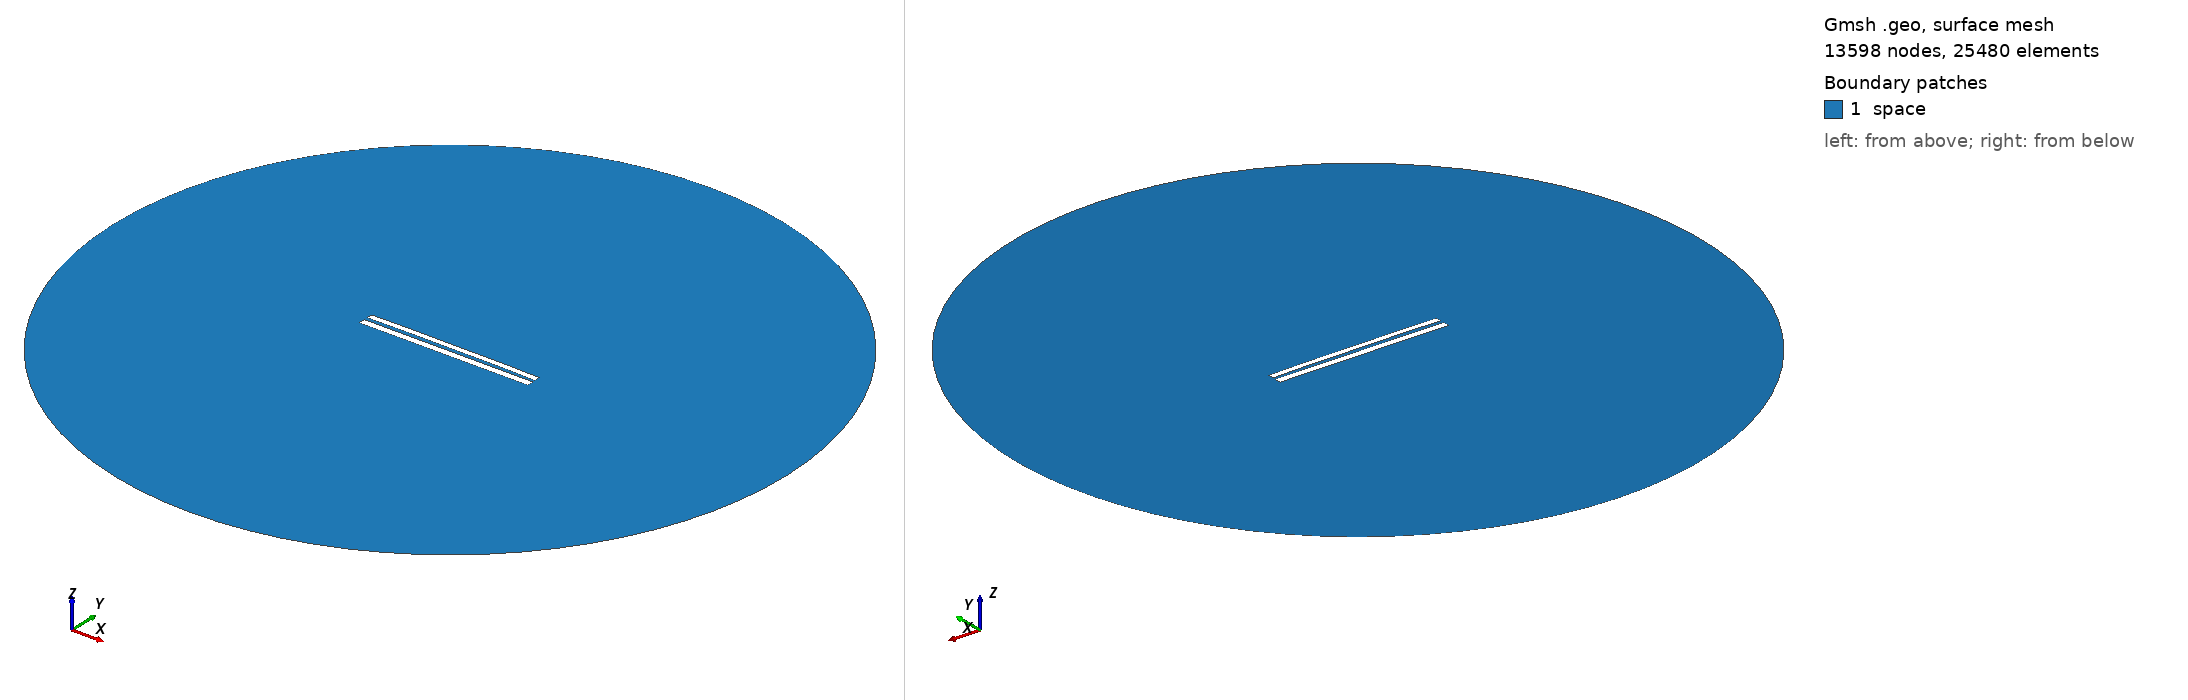

Gmsh geometry script, surface-meshed: 13598 nodes, 25480 surface elements. Boundary patches (legend numbers): 1 space. Left view from above one corner, right view from below the opposite corner. Legend entries are the model's physical surfaces. The drawing asked Gmsh for element sizes between 1% and 20% of the model's largest extent; the script's own settings can give other sizes.

=== 7739.geo (drawn) ===
//---------------------------------------
// Geometry kernel
//---------------------------------------

SetFactory("OpenCASCADE");



//---------------------------------------
// Parameters of the geometry
//---------------------------------------

// Overetch of the upper plate
overetch = 0.25;

// Distance between the plates
distance = 2.0;

// Discretization over the x axis (for the deformation)
nx = 50; 

// Length of the plate
L = 100 - overetch; 

// Number of modes
n = 4; 

// 1st mode coefficient
coeff(1) = -0.075;
beta(1) = 0.596864 * 3.1415926535 / L;

// 2nd mode coefficient
coeff(2) = 0.15;
beta(2) = 1.49418 * 3.1415926535 / L;

// 3rd mode coefficient
coeff(3) = 0.0;
beta(3) = 2.50025 * 3.1415926535 / L;

// 4th mode coefficient
coeff(4) = 0.07499999999999998;
beta(4) = 3.49999 * 3.1415926535 / L;



//---------------------------------------
// Upper plate (deformed rectangle)
//---------------------------------------

// Coordiantes of the upper plate
xmin = -50;
xmax = 50 - overetch;

// Height of the upper plate
yheight = 4 - 2 * overetch;

// Indexes of the points
UpperID[] = {};
LowerID[] = {};
LeftID[] = {};
RightID[] = {};

// Point index
p = 1;

// Horizontal edges
For i In {1:nx}
    x = xmin + (i-1)*(xmax - xmin)/(nx-1);

    y_bottom = distance / 2 + overetch;
    For j In {1:n}
        C = (Cosh(beta(j)*L) + Cos(beta(j)*L)) / (Sinh(beta(j)*L) + Sin(beta(j)*L));
        y_bottom  = y_bottom + coeff(j) * (Cosh(beta(j)*(x+50)) - Cos(beta(j)*(x+50)) - C * (Sinh(beta(j)*(x+50)) - Sin(beta(j)*(x+50))));
    EndFor

    y_top = y_bottom + yheight;

    Point(p) = {x, y_top, 0, 1.0};
    UpperID[i] = p;
    p = p + 1;

    Point(p) = {x, y_bottom, 0, 1.0};
    LowerID[i] = p;
    p = p + 1;
EndFor

// Create point lists
UpperPts[] = {}; LowerPts[] = {};
For i In {1:nx}
  UpperPts[] += {UpperID[i]};
  LowerPts[] += {LowerID[i]};
EndFor

// Build splines
Spline(1) = {UpperPts[]};
Spline(2) = {LowerPts[]};
Line(3) = {LowerPts[nx-1], UpperPts[nx-1]};
Line(4) = {LowerPts[0], UpperPts[0]};

// Build the plane surface
Curve Loop(1) = {2, 3, -1, -4};
Plane Surface(1) = {1};



//---------------------------------------
// Lower plate (rectangle)
//---------------------------------------

// Vertices
Point(1001) = {-50, -1, 0, 1.0};
Point(1002) = { 50, -1, 0, 1.0};
Point(1003) = { 50,  -5, 0, 1.0};
Point(1004) = {-50,  -5, 0, 1.0};

// Edges
Line(5) = {1001, 1002};
Line(6) = {1002, 1003};
Line(7) = {1003, 1004};
Line(8) = {1004, 1001};

// Plane surface
Line Loop(2) = {5, 6, 7, 8};
Plane Surface(2) = {2}; 



//---------------------------------------
// Outer (fictious) boundary
//---------------------------------------

// Points
Point(1005) = {0, 0, 0};       // Center
Point(1006) = {200, 0, 0};     // Start point
Point(1007) = {0, 200, 0};     // 90 degrees
Point(1008) = {-200, 0, 0};    // 180 degrees
Point(1009) = {0, -200, 0};    // 270 degrees

// Circle arcs (each needs start, center, end)
Circle(9) = {1006, 1005, 1007};
Circle(10) = {1007, 1005, 1008};
Circle(11) = {1008, 1005, 1009};
Circle(12) = {1009, 1005, 1006};

// Plane surface for the entire domain
Curve Loop(3) = {9, 10, 11, 12};
Surface(3) = {3};

// Subtract the plates from the whole domain to obtain the actual domain where we want to solve the equations
BooleanDifference{ Surface{3}; Delete; }{ Surface{1}; Surface{2}; Delete; }




//---------------------------------------
// Transfinite Lines/Curves
//---------------------------------------

// Set the number of points on the boundaries
r = 7;

// Plates
Transfinite Curve {1, 2} = 50*r Using Progression 1;
Transfinite Curve {3, 4} = 2*r Using Progression 1;
Transfinite Line {5, 7} = 50*r Using Progression 1;
Transfinite Line {6, 8} = 2*r Using Progression 1;

// Outer boundary
Transfinite Line {9, 10, 11, 12} = 20 Using Progression 1;



//---------------------------------------
// Physical groups
//---------------------------------------                

// Physical curves (boundaries)
Physical Line("force_segment", 10) = {2};
Physical Line("upper_plate", 11) = {1, 3, 4};
Physical Line("lower_plate", 12) = {5, 6, 7, 8};
Physical Line("boundary", 20) = {9, 10, 11, 12};

// Physical Surfaces
Physical Surface("space", 30) = {3};



//---------------------------------------
// 6. Generate the Mesh
//---------------------------------------

// 2D mesh generation
Mesh 2;
